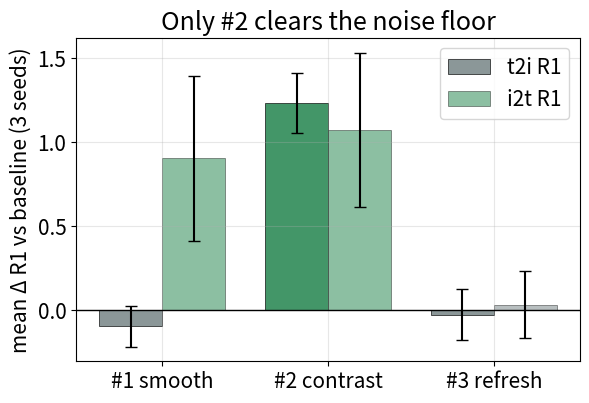
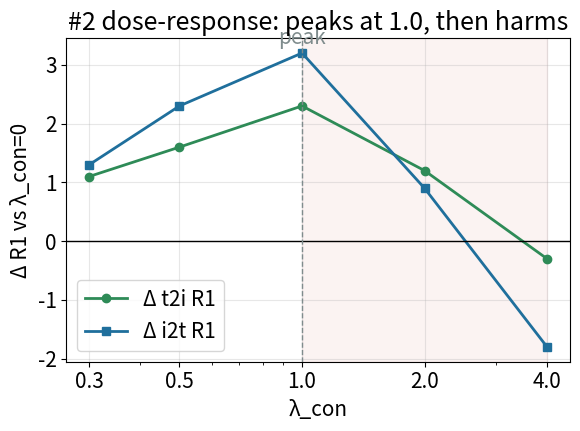
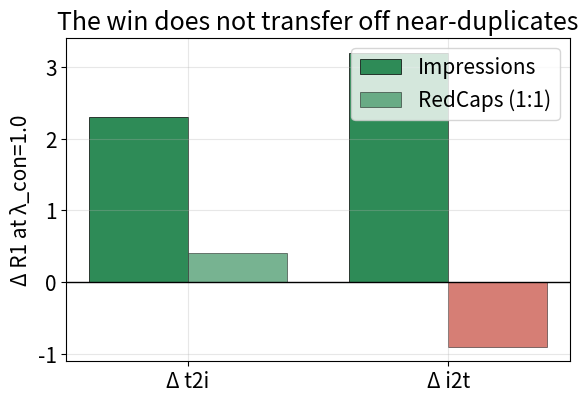
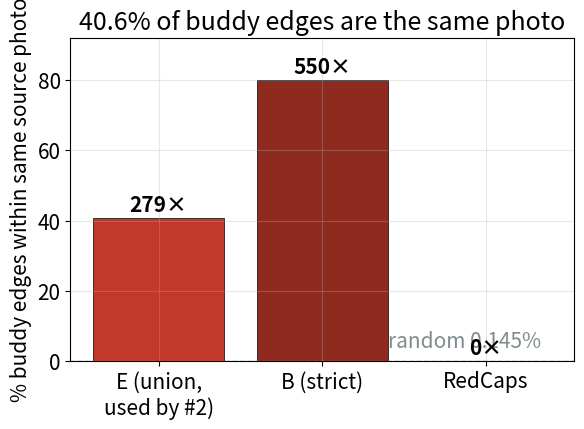
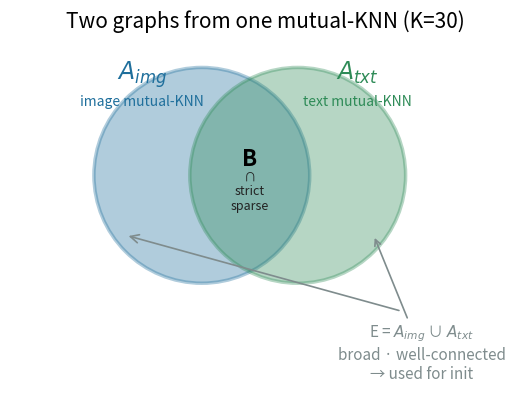
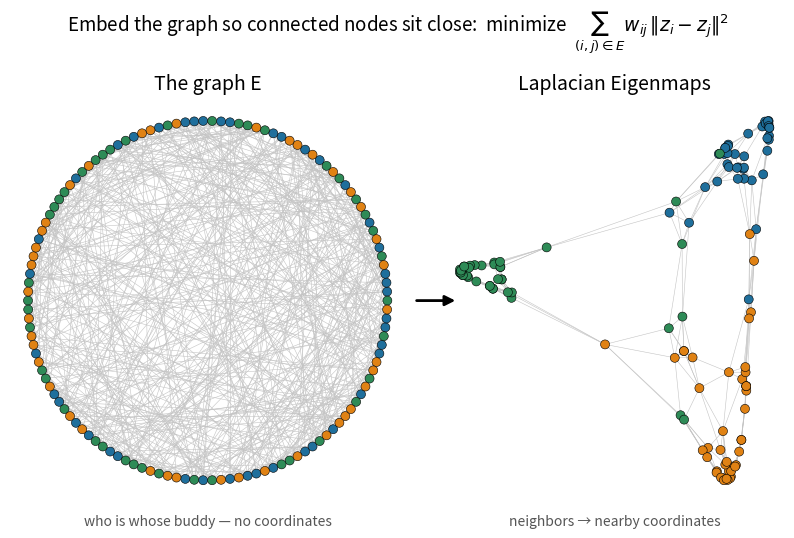
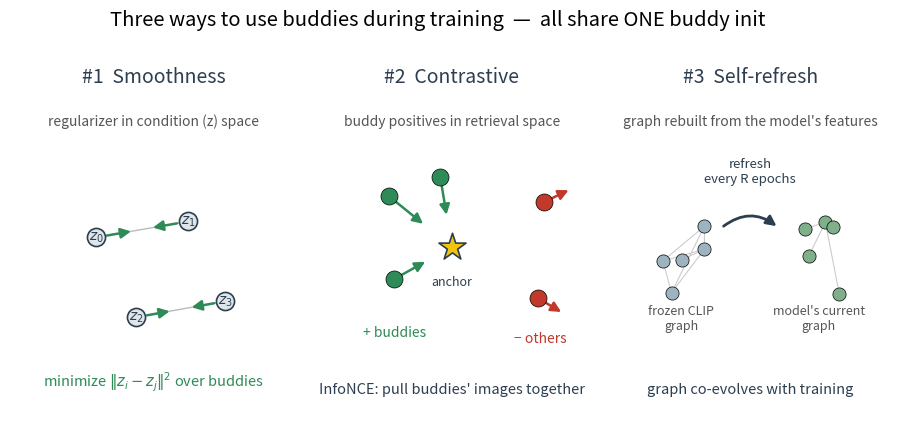

These figures' Python source, in order:
"""Generate the four NEW result figures for the buddy slides deck (report §8).

All numbers are hard-coded from docs/reports/2026-06-24_buddy_progress_report.md §8 — no wandb
needed. Writes PNGs into docs/reports/assets/slides/. Edit the tuples if final numbers shift
(e.g. after the last RedCaps run lands). Run from repo root in the CoSiR env:
    python scripts/make_slide_figs.py
"""
import os
import numpy as np
import matplotlib
matplotlib.use("Agg")
import matplotlib.pyplot as plt
from matplotlib.patches import Circle

OUT = "docs/reports/assets/slides"
os.makedirs(OUT, exist_ok=True)
plt.rcParams.update({"font.size": 15, "axes.grid": True, "grid.alpha": 0.3,
                     "figure.dpi": 140, "savefig.bbox": "tight"})
GRN, RED, GRY, BLU = "#2e8b57", "#c0392b", "#7f8c8d", "#1f6f9c"


def seed_replication():
    fams = ["#1 smooth", "#2 contrast", "#3 refresh"]
    t2i = [(-0.10, 0.12), (1.23, 0.18), (-0.03, 0.15)]   # (mean, sem)
    i2t = [(0.90, 0.49), (1.07, 0.46), (0.03, 0.20)]
    x = np.arange(len(fams)); w = 0.38
    fig, ax = plt.subplots(figsize=(6.5, 4.2))
    for i, (dat, lab, off, a) in enumerate([(t2i, "t2i R1", -w / 2, 0.9),
                                            (i2t, "i2t R1", w / 2, 0.55)]):
        m = [d[0] for d in dat]; e = [d[1] for d in dat]
        cols = [GRN if v > 0.3 else GRY for v in m]
        ax.bar(x + off, m, w, yerr=e, capsize=4, label=lab, color=cols,
               alpha=a, edgecolor="k", linewidth=0.5)
    ax.axhline(0, color="k", lw=1); ax.set_xticks(x); ax.set_xticklabels(fams)
    ax.set_ylabel("mean Δ R1 vs baseline (3 seeds)"); ax.legend()
    ax.set_title("Only #2 clears the noise floor")
    fig.savefig(f"{OUT}/seed_replication.png"); plt.close(fig)


def peak_curve():
    lam = [0.3, 0.5, 1.0, 2.0, 4.0]
    dt2i = [1.1, 1.6, 2.3, 1.2, -0.3]
    di2t = [1.3, 2.3, 3.2, 0.9, -1.8]
    fig, ax = plt.subplots(figsize=(6.5, 4.2))
    ax.axvspan(1.0, 4.0, color=RED, alpha=0.06)  # 'harm' zone past the peak
    ax.plot(lam, dt2i, "-o", color=GRN, label="Δ t2i R1", lw=2)
    ax.plot(lam, di2t, "-s", color=BLU, label="Δ i2t R1", lw=2)
    ax.axhline(0, color="k", lw=1); ax.axvline(1.0, color=GRY, ls="--", lw=1)
    ax.annotate("peak", (1.0, 3.35), color=GRY, ha="center")
    ax.set_xscale("log"); ax.set_xticks(lam)
    ax.set_xticklabels([str(v) for v in lam])
    ax.set_xlabel("λ_con"); ax.set_ylabel("Δ R1 vs λ_con=0")
    ax.set_title("#2 dose-response: peaks at 1.0, then harms"); ax.legend()
    fig.savefig(f"{OUT}/peak_curve.png"); plt.close(fig)


def transfer_bars():
    metrics = ["Δ t2i", "Δ i2t"]; imp = [2.3, 3.2]; red = [0.4, -0.9]
    x = np.arange(2); w = 0.38
    fig, ax = plt.subplots(figsize=(6.5, 4.2))
    ax.bar(x - w / 2, imp, w, label="Impressions", color=GRN,
           edgecolor="k", linewidth=0.5)
    ax.bar(x + w / 2, red, w, label="RedCaps (1:1)",
           color=[GRN if v > 0 else RED for v in red], alpha=0.65,
           edgecolor="k", linewidth=0.5)
    ax.axhline(0, color="k", lw=1); ax.set_xticks(x); ax.set_xticklabels(metrics)
    ax.set_ylabel("Δ R1 at λ_con=1.0"); ax.legend()
    ax.set_title("The win does not transfer off near-duplicates")
    fig.savefig(f"{OUT}/transfer_bars.png"); plt.close(fig)


def nearup_enrichment():
    labels = ["E (union,\nused by #2)", "B (strict)", "RedCaps"]
    pct = [40.6, 79.9, 0.0]; enr = ["279×", "550×", "0×"]
    fig, ax = plt.subplots(figsize=(6.5, 4.2))
    bars = ax.bar(labels, pct, color=[RED, "#8e2b1e", GRN],
                  edgecolor="k", linewidth=0.5)
    ax.axhline(0.145, color=GRY, ls="--", lw=1)
    ax.annotate("random 0.145%", (1.4, 4), color=GRY)
    for b, e in zip(bars, enr):
        ax.annotate(e, (b.get_x() + b.get_width() / 2, b.get_height() + 2),
                    ha="center", fontweight="bold")
    ax.set_ylabel("% buddy edges within same source photo")
    ax.set_title("40.6% of buddy edges are the same photo"); ax.set_ylim(0, 92)
    fig.savefig(f"{OUT}/nearup_enrichment.png"); plt.close(fig)


def laplacian_eigenmaps():
    """Slide 3 teaching figure: a synthetic buddy-like graph (left, drawn as a coordinate-free
    hairball) vs its Laplacian-Eigenmaps embedding (right, neighbors land close). Illustrates
    'embed the graph so connected nodes sit near each other'."""
    rng = np.random.default_rng(3)
    cols = ["#1f6f9c", "#2e8b57", "#e08214"]  # 3 latent communities
    per, k = 42, 6
    centers = np.array([[0, 2.3], [-2.0, -1.15], [2.0, -1.15]])
    pts = np.vstack([c + rng.normal(scale=1.05, size=(per, 2)) for c in centers])
    lab = np.repeat(np.arange(3), per)
    n = pts.shape[0]

    # symmetric kNN adjacency on latent distances (this is the "graph" — coords then discarded)
    d2 = ((pts[:, None, :] - pts[None, :, :]) ** 2).sum(-1)
    np.fill_diagonal(d2, np.inf)
    nn = np.argsort(d2, axis=1)[:, :k]
    A = np.zeros((n, n))
    for i in range(n):
        A[i, nn[i]] = 1
    A = np.maximum(A, A.T)
    ei, ej = np.where(np.triu(A, 1) > 0)

    # Laplacian Eigenmaps: bottom non-trivial eigenvectors of the normalized Laplacian
    deg = A.sum(1); dinv2 = 1.0 / np.sqrt(deg)
    Lsym = np.eye(n) - (A * dinv2[:, None]) * dinv2[None, :]
    _, V = np.linalg.eigh(Lsym)
    emb = dinv2[:, None] * V[:, 1:3]  # eigvecs 1,2 (skip trivial 0)

    # coordinate-free hairball layout for the left panel: nodes on a circle in shuffled order
    order = rng.permutation(n)
    ang = np.zeros(n); ang[order] = 2 * np.pi * np.arange(n) / n
    circ = np.c_[np.cos(ang), np.sin(ang)]

    fig, axes = plt.subplots(1, 2, figsize=(10.4, 5.2))
    for ax, P, title, sub in [
        (axes[0], circ, "The graph E", "who is whose buddy — no coordinates"),
        (axes[1], emb, "Laplacian Eigenmaps", "neighbors → nearby coordinates"),
    ]:
        ax.axis("off"); ax.grid(False); ax.set_aspect("equal")
        for a, b in zip(ei, ej):
            ax.plot(*zip(P[a], P[b]), color="#c4c4c4", lw=0.4, zorder=1)
        ax.scatter(P[:, 0], P[:, 1], c=[cols[l] for l in lab], s=42,
                   edgecolor="k", linewidth=0.4, zorder=2)
        ax.set_title(title, fontsize=14, pad=10)
        ax.text(0.5, -0.04, sub, transform=ax.transAxes, ha="center",
                va="top", fontsize=10, color="#555")
    axes[1].annotate("", xy=(0.04, 0.5), xytext=(-0.09, 0.5),
                     xycoords="axes fraction", textcoords="axes fraction",
                     arrowprops=dict(arrowstyle="-|>", color="k", lw=2))
    fig.suptitle(r"Embed the graph so connected nodes sit close:  "
                 r"minimize  $\sum_{(i,j)\in E} w_{ij}\,\|z_i-z_j\|^2$",
                 fontsize=13.5, y=1.0)
    fig.subplots_adjust(top=0.82, wspace=0.02, bottom=0.06)
    fig.savefig(f"{OUT}/laplacian_eigenmaps.png"); plt.close(fig)


def seed_replication_table():
    """Slide 7 detailed table: per-seed paired ΔR1 for #1 and #2 (seed-replicated), with
    mean ± std, mean/SEM, and verdict. #3 is a footnote (grid-confirmed null, not seed-rep)."""
    cols = ["Family", "Metric", "seed 1", "seed 2", "seed 3",
            "mean Δ ± std", "mean/SEM", "verdict"]
    rows = [
        ["#1  Smoothness", "t2i", "−0.30", "+0.10", "−0.10", "−0.10 ± 0.20", "−0.9", "null"],
        ["#1  Smoothness", "i2t", "+0.00", "+1.70", "+1.00", "+0.90 ± 0.85", "+1.8", "n.s."],
        ["#2  Contrastive", "t2i", "+0.90", "+1.50", "+1.30", "+1.23 ± 0.31", "+7.0 *", "WIN"],
        ["#2  Contrastive", "i2t", "+1.90", "+0.30", "+1.00", "+1.07 ± 0.80", "+2.3 *", "WIN"],
    ]
    widths = [0.19, 0.08, 0.085, 0.085, 0.085, 0.17, 0.11, 0.11]
    fig, ax = plt.subplots(figsize=(11.2, 3.2))
    ax.axis("off"); ax.grid(False)
    tbl = ax.table(cellText=rows, colLabels=cols, colWidths=widths,
                   loc="center", cellLoc="center")
    tbl.auto_set_font_size(False); tbl.set_fontsize(11.5); tbl.scale(1, 2.0)
    hdr, g1, g2 = "#2c3e50", "#eef1f2", "#e2f0e8"
    for (r, c), cell in tbl.get_celld().items():
        cell.set_edgecolor("white"); cell.set_linewidth(1.5)
        if r == 0:  # header
            cell.set_facecolor(hdr); cell.get_text().set_color("white")
            cell.get_text().set_fontweight("bold")
        else:
            win = r >= 3  # #2 rows
            cell.set_facecolor(g2 if win else g1)
            if c == 0:
                cell.get_text().set_fontweight("bold")
            if c == 7:  # verdict column
                cell.get_text().set_fontweight("bold")
                cell.get_text().set_color(GRN if win else GRY)
            if c == 6 and win:  # significant mean/SEM
                cell.get_text().set_color(GRN)
    ax.set_title("Seed replication (3 seeds · lr=1e-3, lr_label=1e-4): paired ΔR1 vs baseline",
                 fontsize=14, pad=14)
    fig.text(0.5, 0.02,
             "#3 self-refresh: grid-confirmed null (blend 0 vs 1: t2i −0.03, i2t +0.03) — "
             "dropped from replication.",
             ha="center", fontsize=9.5, color="#666", style="italic")
    fig.savefig(f"{OUT}/seed_replication_table.png"); plt.close(fig)


def training_families():
    """Slide 6 schematic: the three ways to use buddies during training — #1 smoothness in
    z-space, #2 contrastive in retrieval space, #3 self-refreshing graph. Neutral colors
    (the '#2 wins' reveal is a later slide)."""
    INK, PULL, PUSH = "#2c3e50", "#2e8b57", "#c0392b"
    fig, axes = plt.subplots(1, 3, figsize=(11.4, 4.2))
    for ax in axes:
        ax.set_xlim(0, 1); ax.set_ylim(0, 1); ax.axis("off"); ax.grid(False)

    # ── #1 Smoothness: pull buddies' z together in condition space ──────────────
    ax = axes[0]
    ax.set_title("#1  Smoothness", fontsize=14, color=INK, pad=8)
    ax.text(0.5, 0.9, "regularizer in condition (z) space", ha="center", fontsize=10, color="#555")
    zpos = np.array([[0.30, 0.55], [0.62, 0.60], [0.44, 0.30], [0.75, 0.35]])
    pairs = [(0, 1), (2, 3)]
    for a, b in pairs:
        pa, pb = zpos[a], zpos[b]; mid = (pa + pb) / 2
        ax.plot([pa[0], pb[0]], [pa[1], pb[1]], color="#bbb", lw=1, zorder=1)
        for p in (pa, pb):  # inward arrows = "pull together"
            ax.annotate("", xy=mid, xytext=p,
                        arrowprops=dict(arrowstyle="-|>", color=PULL, lw=1.8, shrinkA=8, shrinkB=8))
    ax.scatter(zpos[:, 0], zpos[:, 1], s=170, c="#dfe6ea", edgecolor=INK, linewidth=1.2, zorder=3)
    for i, (x, y) in enumerate(zpos):
        ax.text(x, y, f"$z_{i}$", ha="center", va="center", fontsize=10, color=INK, zorder=4)
    ax.text(0.5, 0.08, r"minimize $\|z_i - z_j\|^2$ over buddies", ha="center", fontsize=10.5, color=PULL)

    # ── #2 Contrastive: buddy positives pulled in, others pushed out ────────────
    ax = axes[1]
    ax.set_title("#2  Contrastive", fontsize=14, color=INK, pad=8)
    ax.text(0.5, 0.9, "buddy positives in retrieval space", ha="center", fontsize=10, color="#555")
    anc = np.array([0.5, 0.52])
    pos = np.array([[0.28, 0.68], [0.30, 0.42], [0.46, 0.74]])   # buddies (+)
    neg = np.array([[0.82, 0.66], [0.80, 0.36]])                  # non-buddies (−)
    for p in pos:
        ax.annotate("", xy=anc + (p - anc) * 0.42, xytext=p,
                    arrowprops=dict(arrowstyle="-|>", color=PULL, lw=1.8))
    for p in neg:
        ax.annotate("", xy=p + (p - anc) * 0.30, xytext=p,
                    arrowprops=dict(arrowstyle="-|>", color=PUSH, lw=1.8))
    ax.scatter(*anc, marker="*", s=420, c="#f1c40f", edgecolor=INK, linewidth=1.2, zorder=4)
    ax.text(anc[0], anc[1] - 0.12, "anchor", ha="center", fontsize=9, color=INK)
    ax.scatter(pos[:, 0], pos[:, 1], s=150, c=PULL, edgecolor="k", linewidth=0.5, zorder=3)
    ax.scatter(neg[:, 0], neg[:, 1], s=150, c=PUSH, edgecolor="k", linewidth=0.5, zorder=3)
    ax.text(0.30, 0.24, "+ buddies", color=PULL, fontsize=10, ha="center")
    ax.text(0.81, 0.22, "− others", color=PUSH, fontsize=10, ha="center")
    ax.text(0.5, 0.06, "InfoNCE: pull buddies' images together", ha="center", fontsize=10.5, color=INK)

    # ── #3 Self-refresh: rebuild the graph from the model's own features ────────
    ax = axes[2]
    ax.set_title("#3  Self-refresh", fontsize=14, color=INK, pad=8)
    ax.text(0.5, 0.9, "graph rebuilt from the model's features", ha="center", fontsize=10, color="#555")

    def mini_graph(cx, cy, seed, color):
        r = np.random.default_rng(seed)
        p = np.c_[cx + r.uniform(-0.09, 0.09, 5), cy + r.uniform(-0.13, 0.13, 5)]
        for a in range(5):
            for b in range(a + 1, 5):
                if r.random() < 0.5:
                    ax.plot([p[a, 0], p[b, 0]], [p[a, 1], p[b, 1]], color="#ccc", lw=0.8, zorder=1)
        ax.scatter(p[:, 0], p[:, 1], s=90, c=color, edgecolor="k", linewidth=0.5, zorder=2)
    mini_graph(0.26, 0.50, 1, "#9db4c0"); ax.text(0.26, 0.26, "frozen CLIP\ngraph", ha="center", fontsize=9, color="#555")
    mini_graph(0.74, 0.50, 7, "#7fb08a"); ax.text(0.74, 0.26, "model's current\ngraph", ha="center", fontsize=9, color="#555")
    ax.annotate("", xy=(0.60, 0.58), xytext=(0.40, 0.58),
                arrowprops=dict(arrowstyle="-|>", color=INK, lw=2,
                                connectionstyle="arc3,rad=-0.4"))
    ax.text(0.5, 0.72, "refresh\nevery R epochs", ha="center", fontsize=9.5, color=INK)
    ax.text(0.5, 0.06, "graph co-evolves with training", ha="center", fontsize=10.5, color=INK)

    fig.suptitle("Three ways to use buddies during training  —  all share ONE buddy init",
                 fontsize=14.5, y=1.0)
    fig.subplots_adjust(top=0.80, wspace=0.04, bottom=0.04)
    fig.savefig(f"{OUT}/training_families.png"); plt.close(fig)


def buddy_venn():
    """Slide 2 schematic: B = A_img ∩ A_txt (strict) vs E = A_img ∪ A_txt (broad, used for init)."""
    fig, ax = plt.subplots(figsize=(6.6, 4.8))
    ax.set_aspect("equal"); ax.axis("off"); ax.grid(False)
    r = 1.35
    c_img, c_txt = (-0.6, 0.15), (0.6, 0.15)
    ax.add_patch(Circle(c_img, r, facecolor=BLU, alpha=0.35, edgecolor=BLU, lw=2.5))
    ax.add_patch(Circle(c_txt, r, facecolor=GRN, alpha=0.35, edgecolor=GRN, lw=2.5))
    # per-modality labels over the non-overlapping lobes
    ax.text(-1.35, 1.35, "$A_{img}$", ha="center", color=BLU, fontsize=17, fontweight="bold")
    ax.text(-1.35, 1.02, "image mutual-KNN", ha="center", color=BLU, fontsize=10)
    ax.text(1.35, 1.35, "$A_{txt}$", ha="center", color=GRN, fontsize=17, fontweight="bold")
    ax.text(1.35, 1.02, "text mutual-KNN", ha="center", color=GRN, fontsize=10)
    # B = intersection, in the lens
    ax.text(0, 0.35, "B", ha="center", va="center", fontsize=16, fontweight="bold", color="k")
    ax.text(0, -0.05, "∩\nstrict\nsparse", ha="center", va="center", fontsize=9, color="#222")
    # E = union callout (points at the whole shape)
    ax.annotate("E = $A_{img}$ ∪ $A_{txt}$\nbroad · well-connected\n→ used for init",
                xy=(1.55, -0.6), xytext=(2.15, -1.7), ha="center", va="top", fontsize=11,
                color=GRY, arrowprops=dict(arrowstyle="->", color=GRY, lw=1.2))
    ax.annotate("", xy=(-1.55, -0.6), xytext=(1.9, -1.55),
                arrowprops=dict(arrowstyle="->", color=GRY, lw=1.2))
    ax.set_xlim(-3.0, 3.4); ax.set_ylim(-2.4, 1.9)
    ax.set_title("Two graphs from one mutual-KNN (K=30)", fontsize=15)
    fig.savefig(f"{OUT}/buddy_venn.png"); plt.close(fig)


if __name__ == "__main__":
    seed_replication(); peak_curve(); transfer_bars(); nearup_enrichment()
    buddy_venn(); laplacian_eigenmaps(); training_families(); seed_replication_table()
    print("wrote 8 figures to", OUT)
